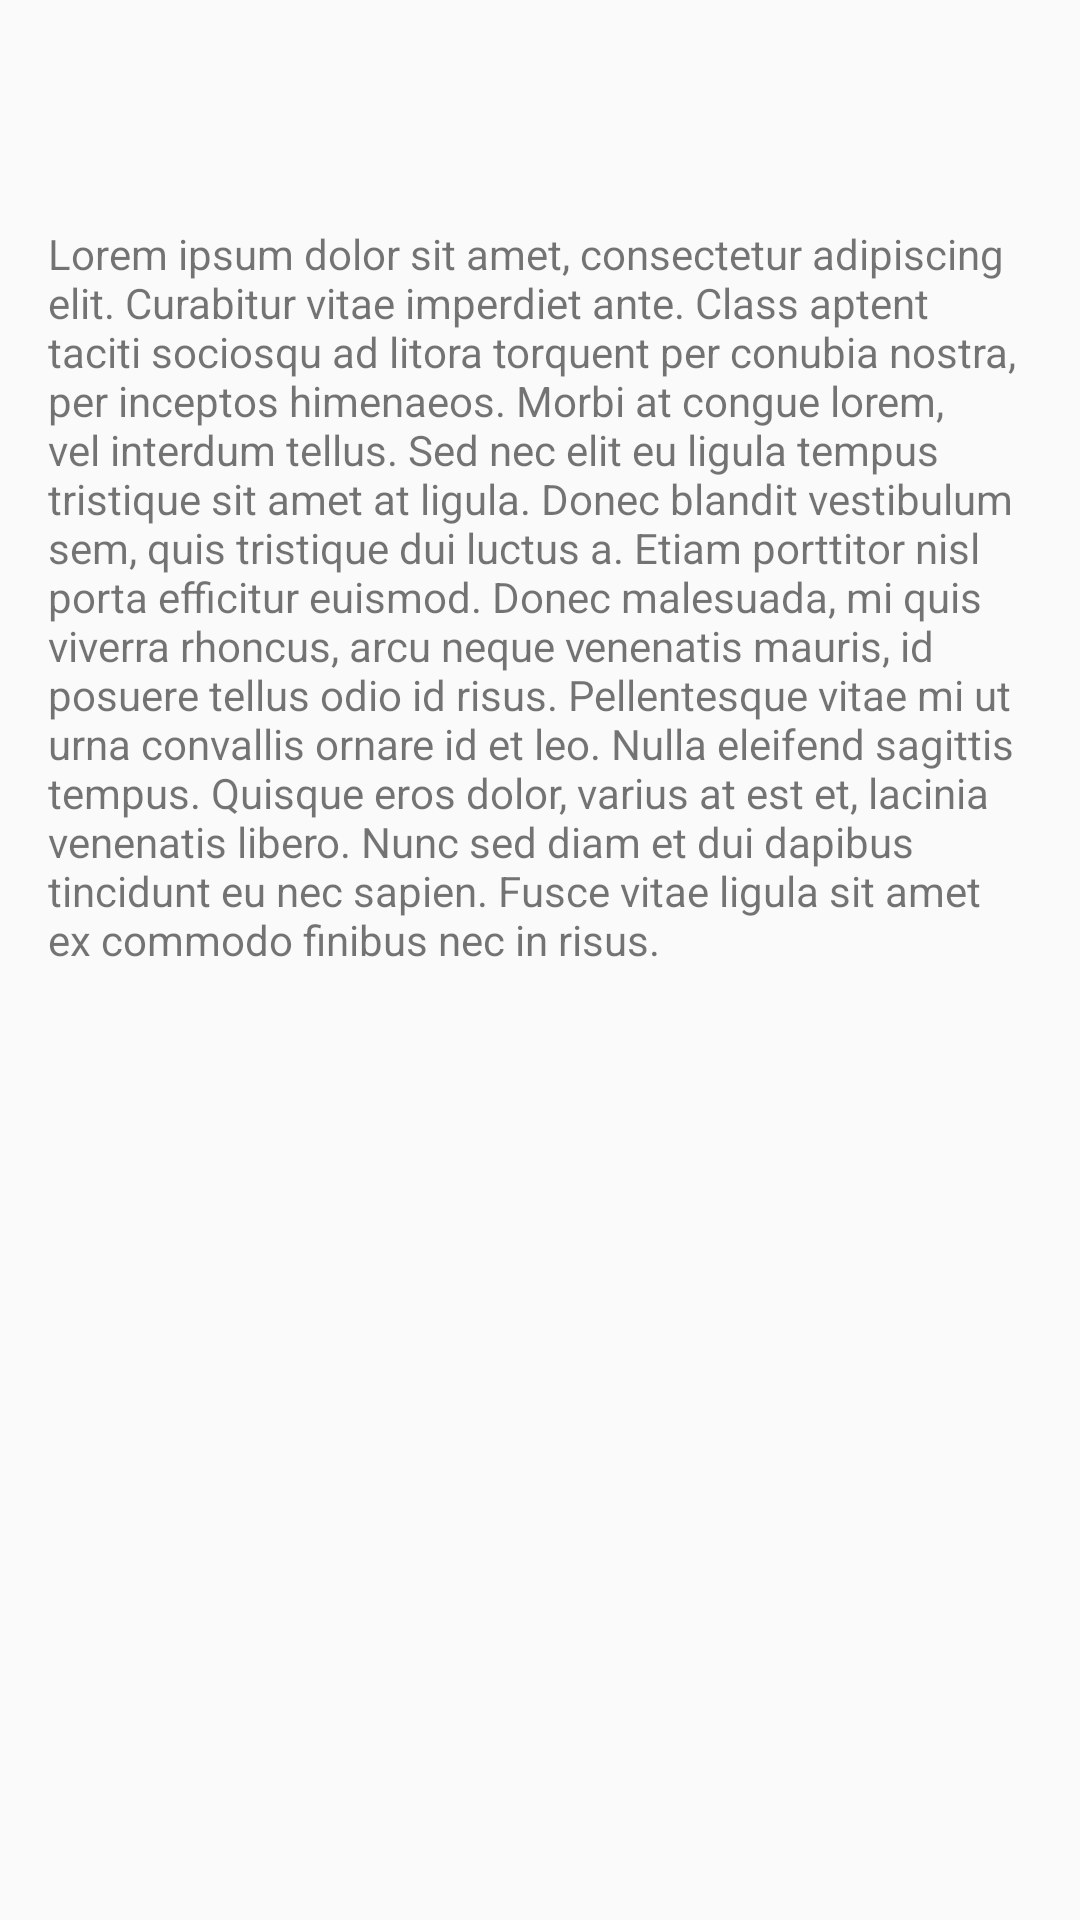

Produce the Android XML layout that renders to this screen, including the resource entries it uses.
<!-- AndroidManifest.xml: application theme AppTheme -->
<!-- res/layout/activity_detail.xml -->
<?xml version="1.0" encoding="utf-8"?>
<ScrollView xmlns:android="http://schemas.android.com/apk/res/android"
    xmlns:app="http://schemas.android.com/apk/res-auto"
    xmlns:tools="http://schemas.android.com/tools"
    android:layout_width="match_parent"
    android:layout_height="match_parent"
    tools:context=".DetailActivity">

    <LinearLayout
        android:layout_width="wrap_content"
        android:layout_height="wrap_content"
        android:orientation="vertical">

        <ImageView
            android:id="@+id/imageview_item_header"
            android:layout_width="match_parent"
            android:layout_height="match_parent"
            android:scaleType="centerCrop"/>
        <TextView
        android:id="@+id/textview_item_title"
        android:layout_width="match_parent"
        android:layout_height="wrap_content"
        android:padding="16dp"
        android:textSize="20sp"
        android:gravity="center"/>

        <TextView
            android:layout_width="match_parent"
            android:layout_height="wrap_content"
            android:padding="16dp"
            android:text="@string/lipsum"
            />

    </LinearLayout>

</ScrollView>
<!-- resources referenced by this layout -->
<resources>
  <string name="lipsum">Lorem ipsum dolor sit amet, consectetur adipiscing elit. Curabitur vitae imperdiet ante. Class aptent taciti sociosqu ad litora torquent per conubia nostra, per inceptos himenaeos. Morbi at congue lorem, vel interdum tellus. Sed nec elit eu ligula tempus tristique sit amet at ligula. Donec blandit vestibulum sem, quis tristique dui luctus a. Etiam porttitor nisl porta efficitur euismod. Donec malesuada, mi quis viverra rhoncus, arcu neque venenatis mauris, id posuere tellus odio id risus. Pellentesque vitae mi ut urna convallis ornare id et leo. Nulla eleifend sagittis tempus. Quisque eros dolor, varius at est et, lacinia venenatis libero. Nunc sed diam et dui dapibus tincidunt eu nec sapien. Fusce vitae ligula sit amet ex commodo finibus nec in risus.</string>
  <style name="AppTheme" parent="Theme.AppCompat.Light.DarkActionBar">
          
          <item name="colorPrimary">@color/colorPrimary</item>
          <item name="colorPrimaryDark">@color/colorPrimaryDark</item>
          <item name="colorAccent">@color/colorAccent</item>
  
          
      </style>
  <!-- not gathered from this repository: default colours our renderer supplied (Android Studio template values) -->
  <color name="colorPrimary">#FF6200EE</color>
  <color name="colorPrimaryDark">#FF3700B3</color>
  <color name="colorAccent">#FF03DAC5</color>
</resources>
